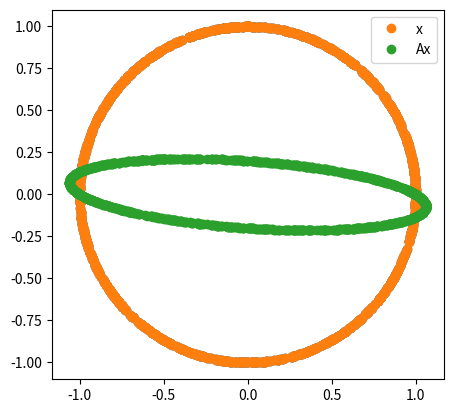

The matplotlib source for this figure:
#!/usr/bin/env python
# coding: utf-8

# # Matrix norms

# In[1]:


import numpy as np
import numpy.linalg as la
import matplotlib.pyplot as pt


# Here's a matrix of which we're trying to compute the norm:

# In[14]:


n = 2
A = np.random.randn(n, n)
A


# Recall:
# 
# $$||A||=\max_{\|x\|=1} \|Ax\|,$$
# 
# where the vector norm must be specified, and the value of the matrix norm $\|A\|$ depends on the choice of vector norm.
# 
# For instance, for the $p$-norms, we often write:
# 
# $$||A||_2=\max_{\|x\|=1} \|Ax\|_2,$$
# 
# and similarly for different values of $p$.

# --------------------
# We can approximate this by just producing very many random vectors and evaluating the formula:

# In[3]:


xs = np.random.randn(n, 1000)


# First, we need to bring all those vectors to have norm 1. First, compute the norms:

# In[4]:


p = 2
norm_xs = np.sum(np.abs(xs)**p, axis=0)**(1/p)
norm_xs.shape


# Then, divide by the norms and assign to `normalized_xs`:
# 
# Then check the norm of a randomly chosen vector.

# In[16]:


normalized_xs = xs/norm_xs
la.norm(normalized_xs[:, 316], p)


# Let's take a look:

# In[17]:


pt.plot(normalized_xs[0], normalized_xs[1], "o")
pt.gca().set_aspect("equal")


# Now apply $A$ to these normalized vectors:

# In[7]:


A_nxs = A.dot(normalized_xs)


# --------------
# Let's take a look again:

# In[8]:


pt.plot(normalized_xs[0], normalized_xs[1], "o", label="x")
pt.plot(A_nxs[0], A_nxs[1], "o", label="Ax")
pt.legend()
pt.gca().set_aspect("equal")


# Next, compute norms of the $Ax$ vectors:

# In[9]:


norm_Axs = np.sum(np.abs(A_nxs)**p, axis=0)**(1/p)
norm_Axs.shape


# What's the biggest one?

# In[10]:


np.max(norm_Axs)


# Compare that with what `numpy` thinks the matrix norm is:

# In[11]:


la.norm(A, p)


# In[ ]:




